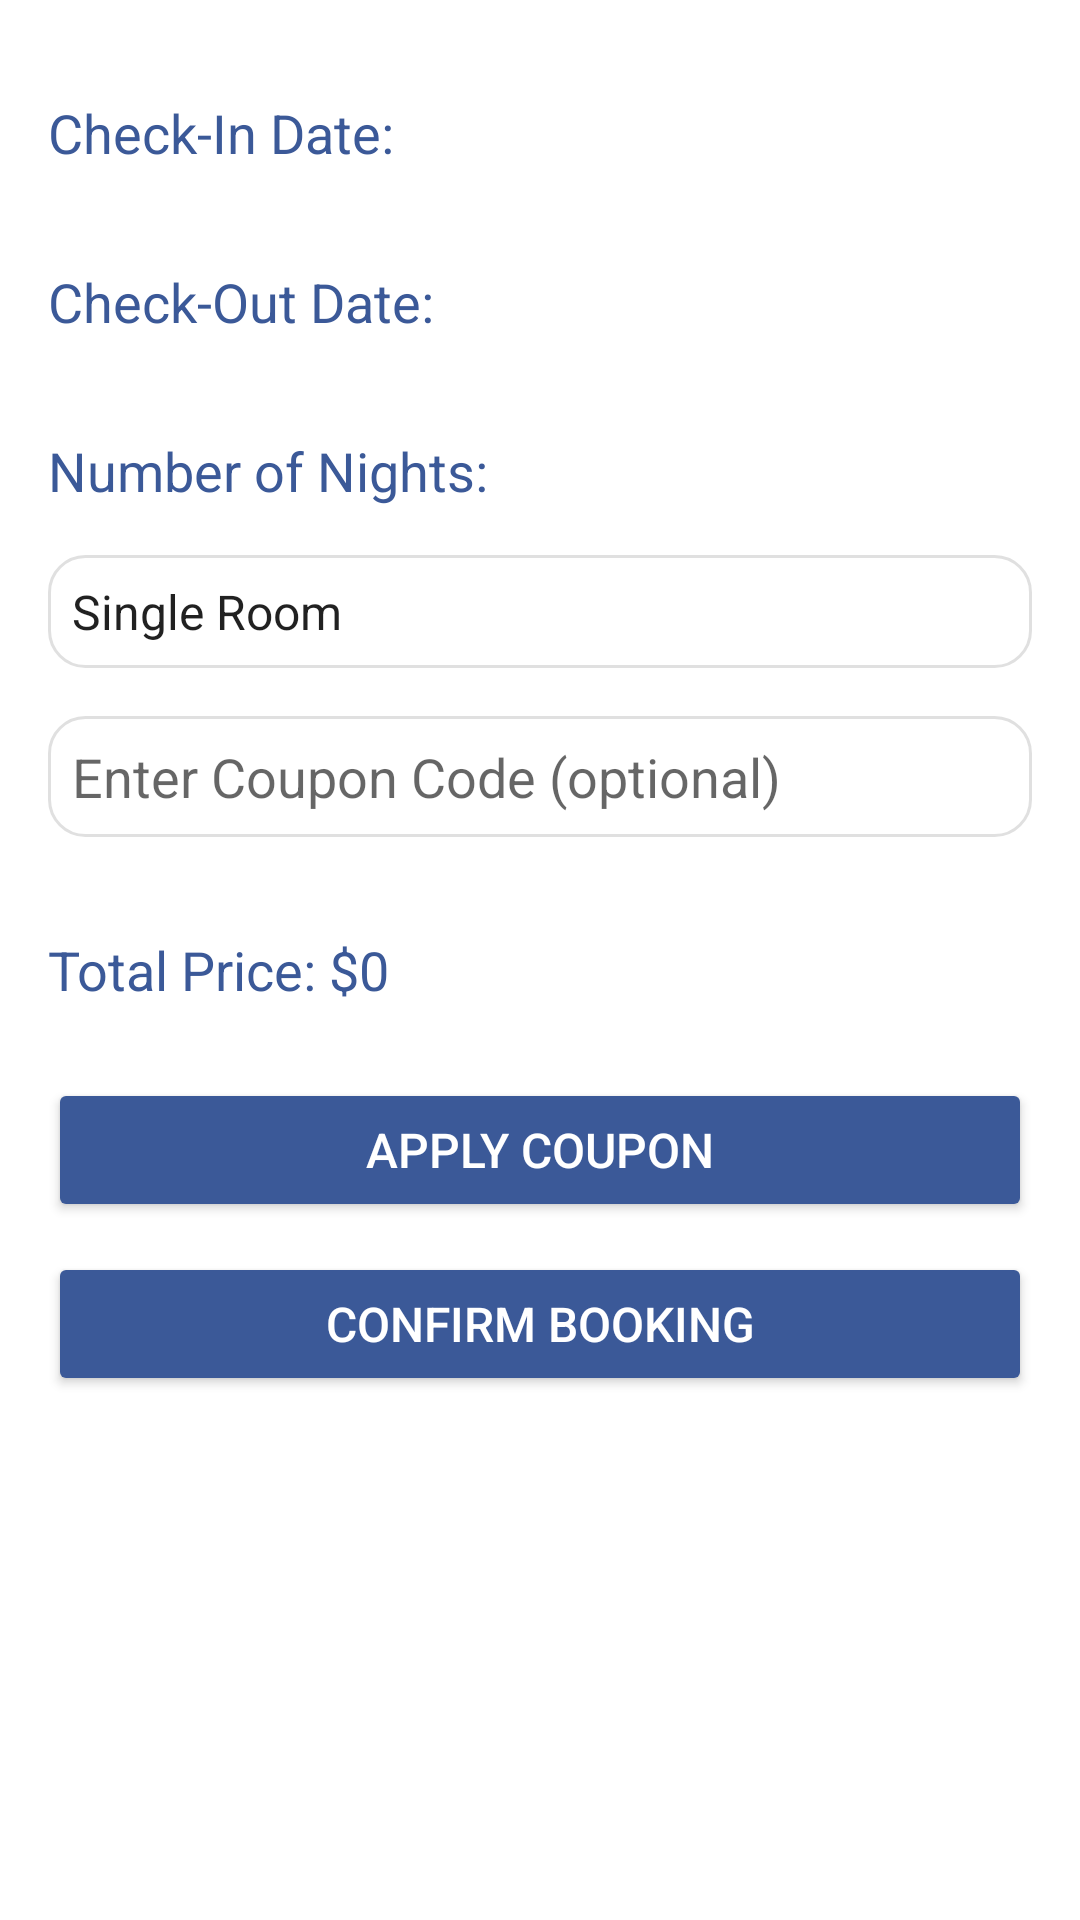

Layout XML and referenced resources for this Android screen:
<!-- AndroidManifest.xml: application theme Theme.HotelRentalA3 -->
<!-- res/layout/activity_room_selection.xml -->
<?xml version="1.0" encoding="utf-8"?>
<LinearLayout xmlns:android="http://schemas.android.com/apk/res/android"
    android:layout_width="match_parent"
    android:layout_height="wrap_content"
    android:orientation="vertical"
    android:padding="16dp"
    android:spacing="16dp">

    
    <TextView
        android:id="@+id/textViewCheckInDate"
        android:layout_width="match_parent"
        android:layout_height="wrap_content"
        android:text="Check-In Date: "
        android:textSize="18sp"
        android:paddingTop="16dp"
        android:clickable="true"
        android:focusable="true"
        android:textColor="@color/primaryColor"
        android:importantForAccessibility="yes"
        android:layout_marginBottom="16dp"
        android:contentDescription="Check-In Date" />

    
    <TextView
        android:id="@+id/textViewCheckOutDate"
        android:layout_width="match_parent"
        android:layout_height="wrap_content"
        android:text="Check-Out Date: "
        android:textSize="18sp"
        android:paddingTop="16dp"
        android:clickable="true"
        android:focusable="true"
        android:textColor="@color/primaryColor"
        android:importantForAccessibility="yes"
        android:layout_marginBottom="16dp"
        android:contentDescription="Check-Out Date" />

    
    <TextView
        android:id="@+id/textViewNumberOfNights"
        android:layout_width="match_parent"
        android:layout_height="wrap_content"
        android:text="Number of Nights: "
        android:textSize="18sp"
        android:paddingTop="16dp"
        android:clickable="true"
        android:focusable="true"
        android:textColor="@color/primaryColor"
        android:importantForAccessibility="yes"
        android:layout_marginBottom="16dp"
        android:contentDescription="Number of Nights" />

    
    <Spinner
        android:id="@+id/spinnerRoomType"
        android:layout_width="match_parent"
        android:layout_height="wrap_content"
        android:entries="@array/room_type_options"
        android:importantForAccessibility="yes"
        android:contentDescription="Room Type"
        android:layout_marginBottom="16dp"
        android:paddingVertical="8dp"
        android:background="@drawable/rounded_background" />

    
    <EditText
        android:id="@+id/editTextCouponCode"
        android:layout_width="match_parent"
        android:layout_height="wrap_content"
        android:hint="Enter Coupon Code (optional)"
        android:inputType="text"
        android:textSize="18sp"
        android:importantForAccessibility="yes"
        android:contentDescription="Coupon Code"
        android:layout_marginBottom="16dp"
        android:paddingVertical="8dp"
        android:paddingHorizontal="8dp"
        android:background="@drawable/rounded_background" />

    
    <TextView
        android:id="@+id/textViewPrice"
        android:layout_width="wrap_content"
        android:layout_height="wrap_content"
        android:text="Total Price: $0"
        android:textSize="18sp"
        android:paddingTop="16dp"
        android:textColor="@color/primaryColor"
        android:importantForAccessibility="yes"
        android:contentDescription="Total Price" />

    
    <Button
        android:id="@+id/buttonApplyCoupon"
        android:layout_width="match_parent"
        android:layout_height="wrap_content"
        android:text="Apply Coupon"
        android:textSize="16sp"
        android:textColor="@android:color/white"
        android:padding="12dp"
        android:layout_marginTop="24dp"
        android:backgroundTint="@color/primaryColor"
        android:importantForAccessibility="yes"
        android:contentDescription="Apply Coupon" />

    
    <Button
        android:id="@+id/buttonNext"
        android:layout_width="match_parent"
        android:layout_height="wrap_content"
        android:text="Confirm Booking"
        android:textSize="16sp"
        android:textColor="@android:color/white"
        android:padding="12dp"
        android:layout_marginTop="10dp"
        android:backgroundTint="@color/primaryColor"
        android:importantForAccessibility="yes"
        android:contentDescription="Confirm Booking Button" />

</LinearLayout>
<!-- resources referenced by this layout -->
<resources>
  <string-array name="room_type_options">
          <item>Single Room</item>
          <item>Double Room</item>
          <item>Suite</item>
      </string-array>
  <color name="primaryColor">#3B5998</color>
  <!-- drawable rounded_background (drawable) -->
  <?xml version="1.0" encoding="utf-8"?>
  <shape xmlns:android="http://schemas.android.com/apk/res/android">
      <corners android:radius="12dp" />
      <solid android:color="@android:color/white" />
      <stroke android:width="1dp" android:color="#E0E0E0" />
  </shape>
  <style name="Theme.HotelRentalA3" parent="Theme.MaterialComponents.DayNight.DarkActionBar">
          
          <item name="colorPrimary">@color/purple_500</item>
          <item name="colorPrimaryVariant">@color/purple_700</item>
          <item name="colorOnPrimary">@color/white</item>
          
          <item name="colorSecondary">@color/teal_200</item>
          <item name="colorSecondaryVariant">@color/teal_700</item>
          <item name="colorOnSecondary">@color/black</item>
          
          <item name="android:statusBarColor">?attr/colorPrimaryVariant</item>
          
          <item name="android:windowFullscreen">true</item>
      </style>
  <color name="purple_500">#FF6200EE</color>
  <color name="purple_700">#FF3700B3</color>
  <color name="white">#FFFFFFFF</color>
  <color name="teal_200">#FF03DAC5</color>
  <color name="teal_700">#FF018786</color>
  <color name="black">#FF000000</color>
</resources>
